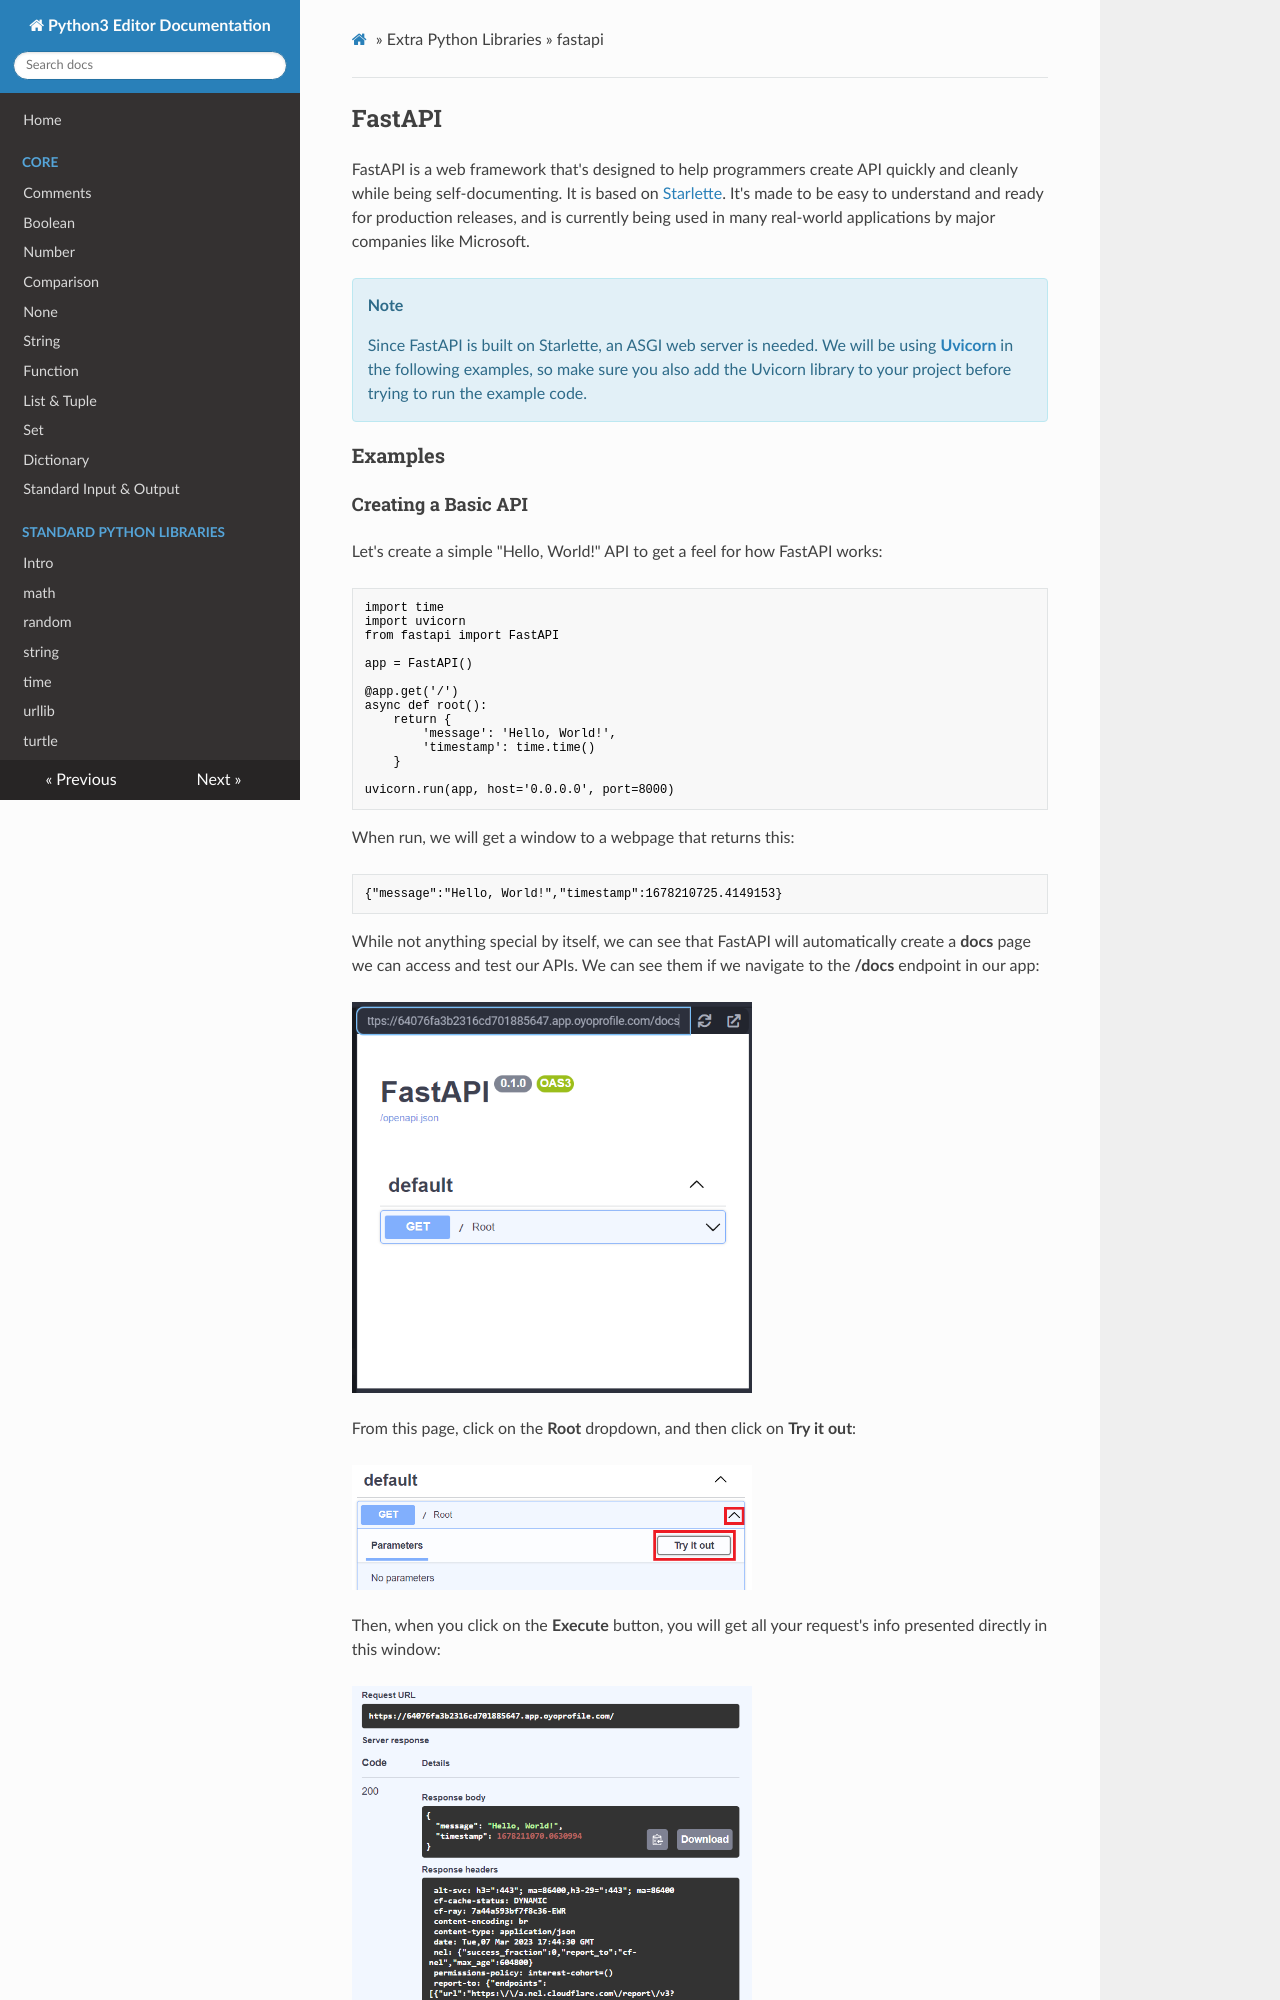

repository: oyoclass/python3-doc · page: extralibs/fastapi/index.html · generator: mkdocs

## FastAPI

FastAPI is a web framework that's designed to help programmers create API quickly and cleanly while being self-documenting. It is based on [Starlette](../starlette/). It's made to be easy to understand and ready for production releases, and is currently being used in many real-world applications by major companies like Microsoft.

<div class="notebox notebox-info">
    <p class="notebox-title">
        Note
    </p>
    <p>
        Since FastAPI is built on Starlette, an ASGI web server is needed. We will be using
        <a href="../uvicorn/">
            <b>
                Uvicorn
            </b>
        </a>
        in the following examples, so make sure you also add the Uvicorn library to your project before trying to run the example code.
    </p>
</div>

### Examples

#### Creating a Basic API

Let's create a simple "Hello, World!" API to get a feel for how FastAPI works:

```python
import time
import uvicorn
from fastapi import FastAPI

app = FastAPI()

@app.get('/')
async def root():
    return {
        'message': 'Hello, World!',
        'timestamp': time.time()
    }

uvicorn.run(app, host='0.0.0.0', port=8000)
```

When run, we will get a window to a webpage that returns this:

```text
{"message":"Hello, World!","timestamp":1678210725.4149153}
```

While not anything special by itself, we can see that FastAPI will automatically create a **docs** page we can access and test our APIs. We can see them if we navigate to the **/docs** endpoint in our app:

<img src="../../assets/img/fastapi-docs1.png" width="400px">

From this page, click on the **Root** dropdown, and then click on **Try it out**:

<img src="../../assets/img/fastapi-docs2.png" width="400px">

Then, when you click on the **Execute** button, you will get all your request's info presented directly in this window:

<img src="../../assets/img/fastapi-docs3.png" width="400px">
